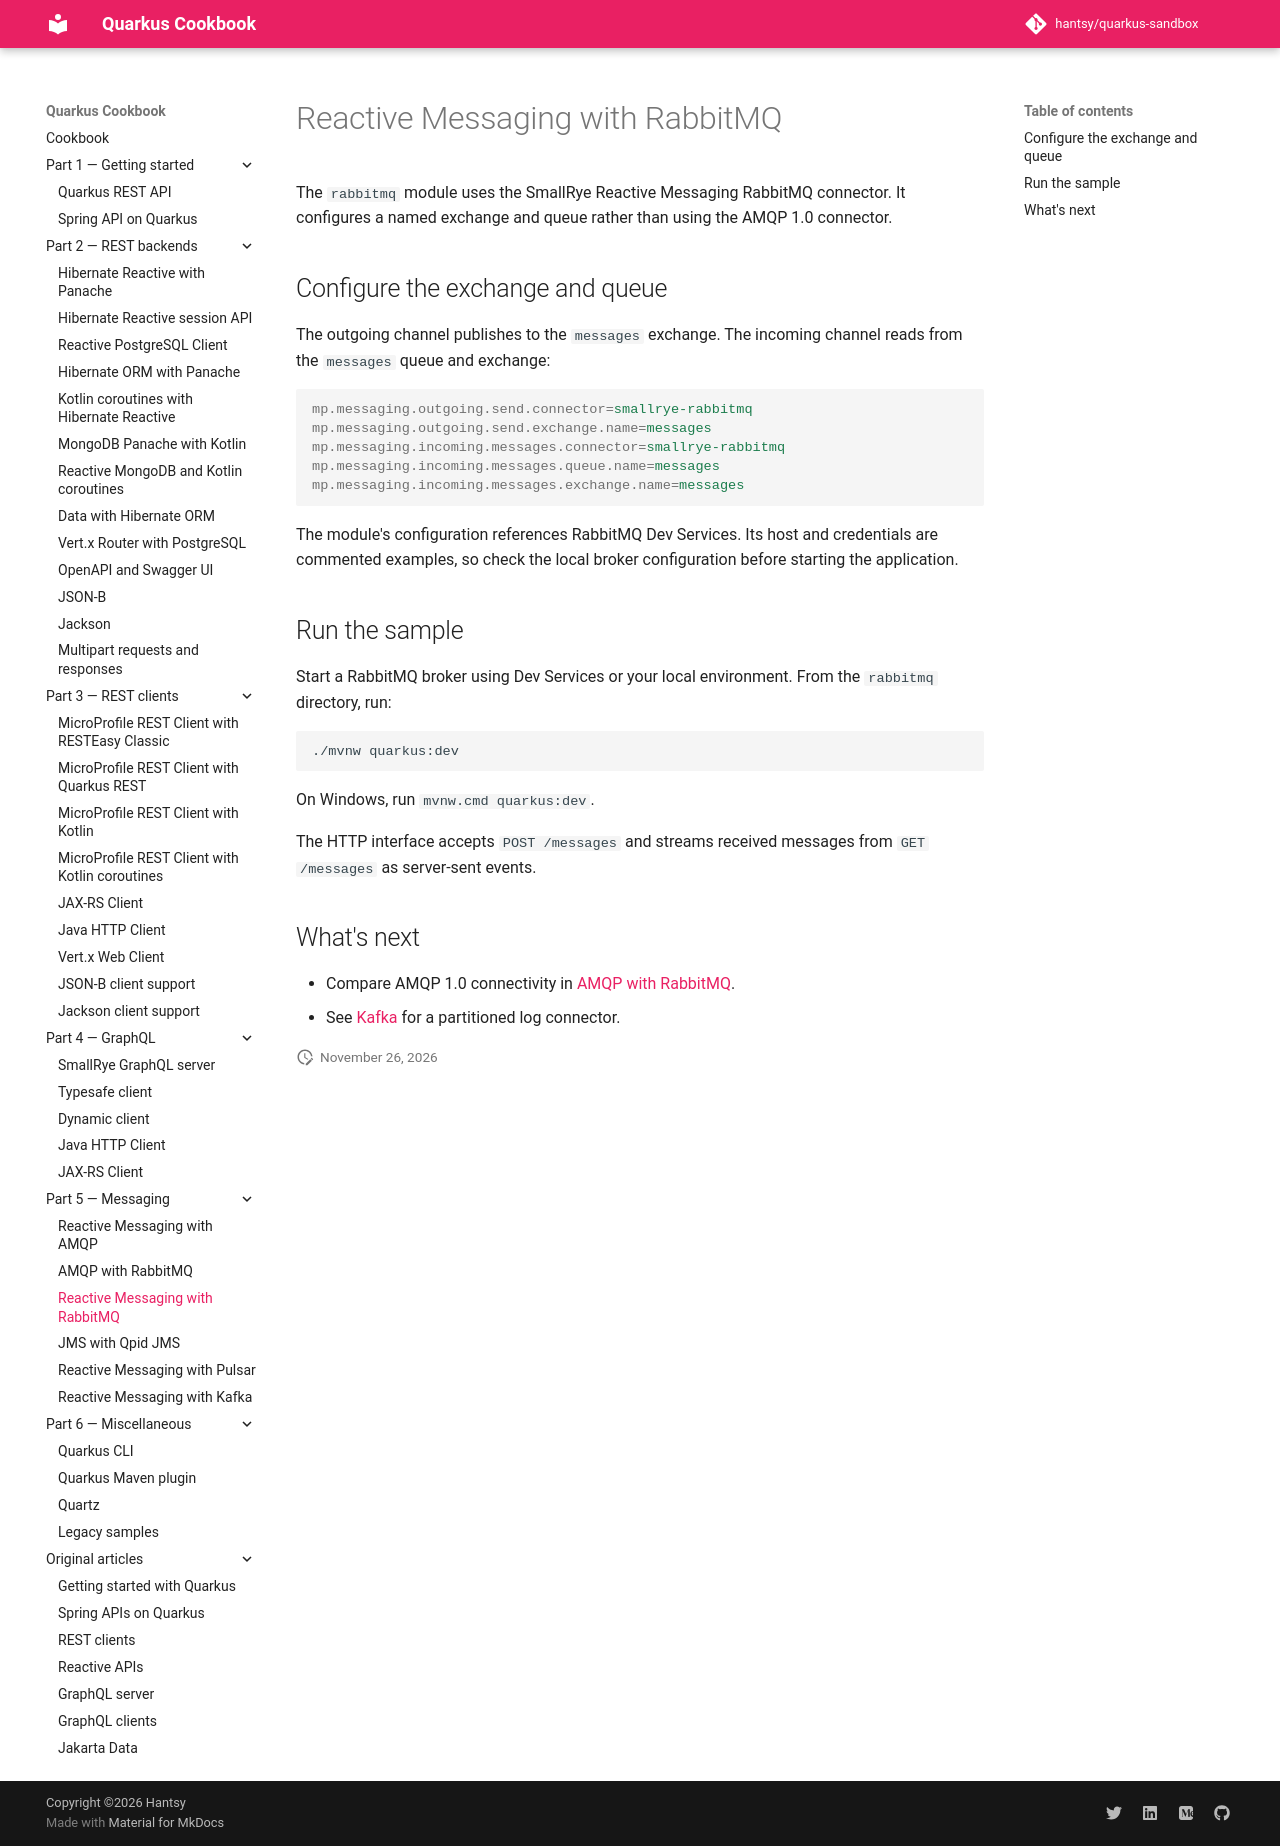

repository: hantsy/quarkus-sandbox · page: part-5-messaging/rabbitmq/index.html · generator: mkdocs

# Reactive Messaging with RabbitMQ

The `rabbitmq` module uses the SmallRye Reactive Messaging RabbitMQ connector.
It configures a named exchange and queue rather than using the AMQP 1.0
connector.

## Configure the exchange and queue

The outgoing channel publishes to the `messages` exchange. The incoming
channel reads from the `messages` queue and exchange:

```properties
mp.messaging.outgoing.send.connector=smallrye-rabbitmq
mp.messaging.outgoing.send.exchange.name=messages
mp.messaging.incoming.messages.connector=smallrye-rabbitmq
mp.messaging.incoming.messages.queue.name=messages
mp.messaging.incoming.messages.exchange.name=messages
```

The module's configuration references RabbitMQ Dev Services. Its host and
credentials are commented examples, so check the local broker configuration
before starting the application.

## Run the sample

Start a RabbitMQ broker using Dev Services or your local environment. From the
`rabbitmq` directory, run:

```shell
./mvnw quarkus:dev
```

On Windows, run `mvnw.cmd quarkus:dev`.

The HTTP interface accepts `POST /messages` and streams received messages
from `GET /messages` as server-sent events.

## What's next

- Compare AMQP 1.0 connectivity in [AMQP with RabbitMQ](./amqp-rabbitmq.md).
- See [Kafka](./kafka.md) for a partitioned log connector.
